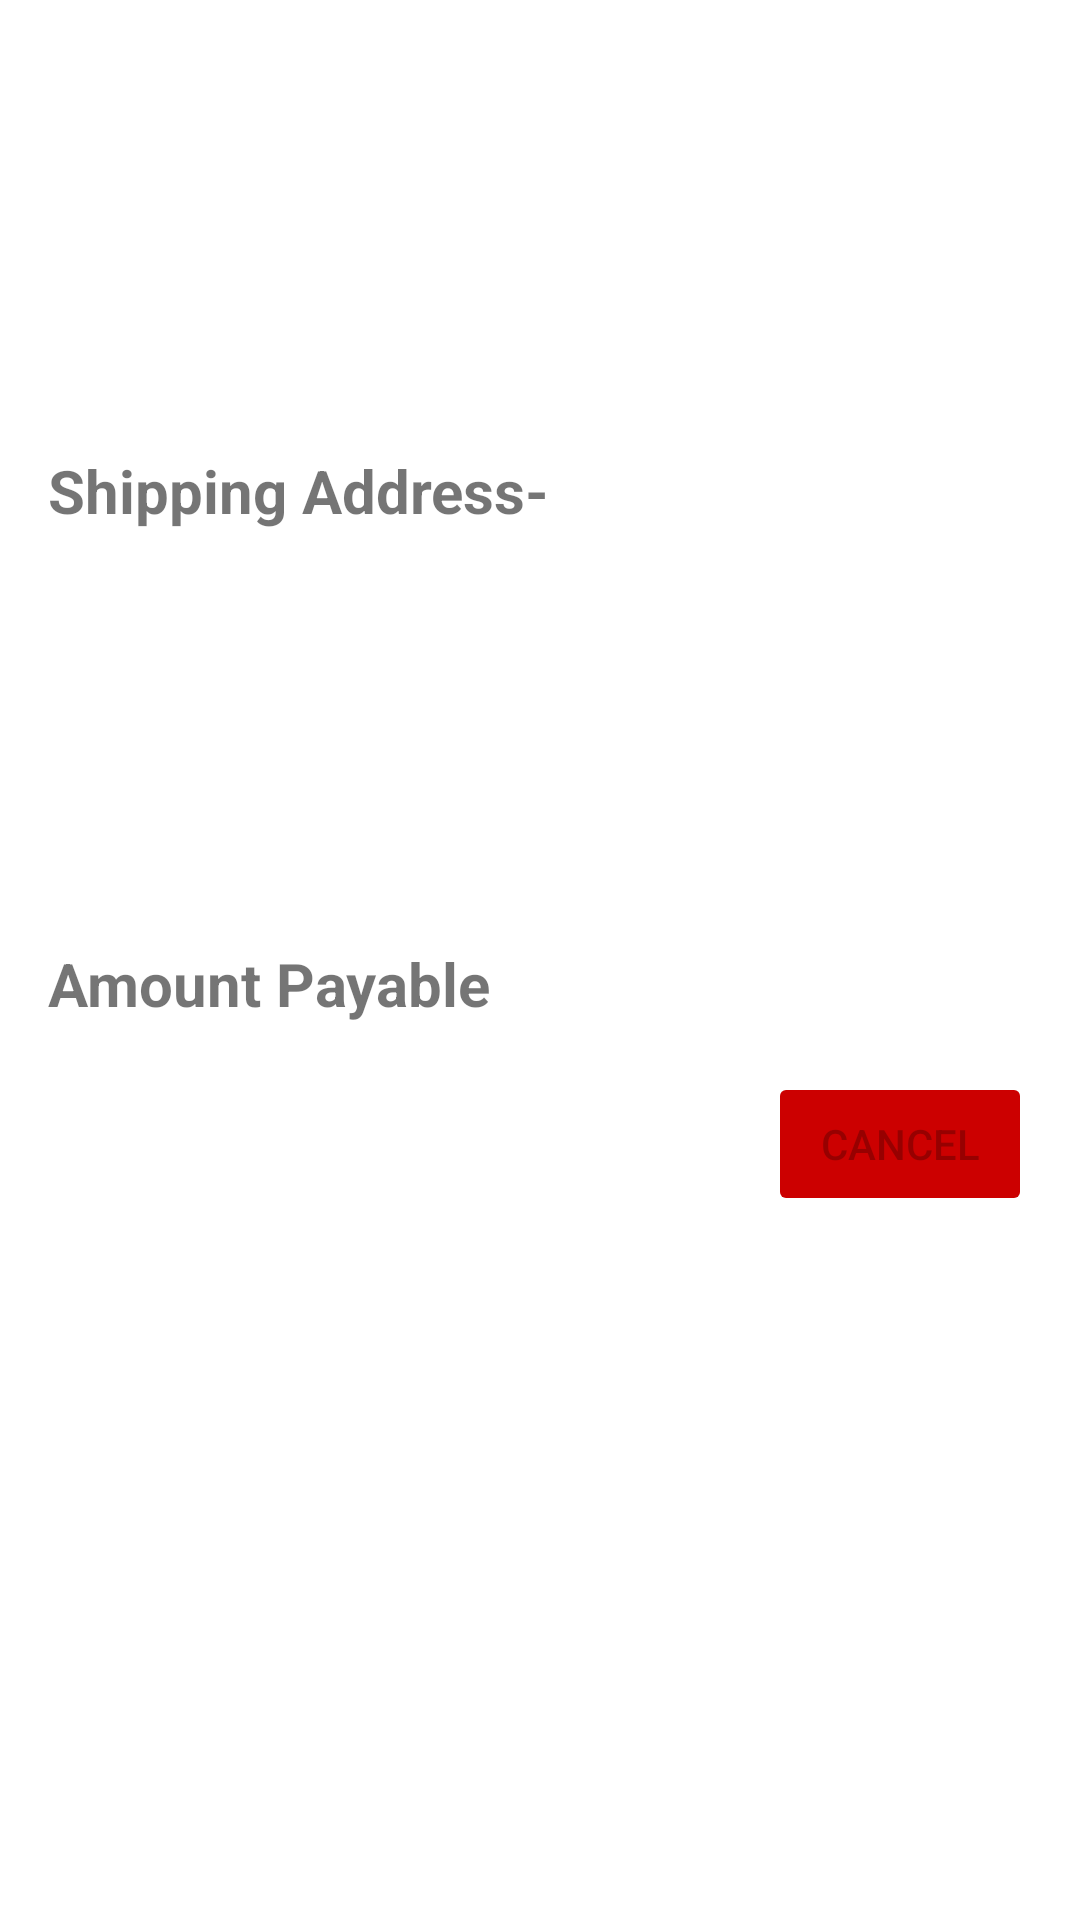

Here is an Android app screen rendered from its layout file. Give the layout XML and the strings, colors and styles it references.
<!-- AndroidManifest.xml: application theme Theme.ECommerceApp -->
<!-- res/layout/order_detail_fragment.xml -->
<?xml version="1.0" encoding="utf-8"?>
<layout xmlns:android="http://schemas.android.com/apk/res/android"
    xmlns:app="http://schemas.android.com/apk/res-auto"
    xmlns:tools="http://schemas.android.com/tools">

    <ScrollView
        android:layout_width="match_parent"
        android:layout_height="match_parent">


        <androidx.constraintlayout.widget.ConstraintLayout
            android:layout_width="match_parent"
            android:layout_height="wrap_content"
            tools:context=".ui.orderDetails.OrderDetailFragment">

            <TextView
                android:id="@+id/order_id_order_details"
                android:layout_width="wrap_content"
                android:layout_height="wrap_content"
                android:layout_marginStart="16dp"
                android:layout_marginTop="16dp"
                android:textSize="18sp"
                app:layout_constraintEnd_toEndOf="parent"
                app:layout_constraintStart_toStartOf="parent"
                app:layout_constraintTop_toTopOf="parent"
                tools:text="ORDER ID - 242947296534289375346" />

            <androidx.recyclerview.widget.RecyclerView
                android:id="@+id/products_recyclerView_order"
                android:layout_width="match_parent"
                android:layout_height="wrap_content"
                android:layout_marginTop="16dp"
                app:layoutManager="androidx.recyclerview.widget.LinearLayoutManager"
                app:layout_constraintEnd_toEndOf="parent"
                app:layout_constraintStart_toStartOf="parent"
                app:layout_constraintTop_toBottomOf="@id/order_id_order_details"
                tools:itemCount="3"
                tools:listitem="@layout/item_product_summary" />

            <TextView
                android:id="@+id/ordered_on_order"
                android:layout_width="wrap_content"
                android:layout_height="wrap_content"
                android:layout_marginTop="16dp"
                android:textSize="18sp"
                android:textStyle="bold"
                app:layout_constraintEnd_toEndOf="@id/order_id_order_details"
                app:layout_constraintStart_toStartOf="@id/order_id_order_details"
                app:layout_constraintTop_toBottomOf="@id/products_recyclerView_order"
                tools:text="Orderd on - 12:33 Pm 23/04/2021" />

            <TextView
                android:id="@+id/order_status_order"
                android:layout_width="wrap_content"
                android:layout_height="wrap_content"
                android:layout_marginTop="8dp"
                android:textSize="22sp"
                android:textStyle="bold"
                app:layout_constraintEnd_toEndOf="@id/order_id_order_details"
                app:layout_constraintStart_toStartOf="@id/order_id_order_details"
                app:layout_constraintTop_toBottomOf="@id/ordered_on_order"
                tools:text="Order Status - Placed" />

            <TextView
                android:id="@+id/address_label_order"
                android:layout_width="wrap_content"
                android:layout_height="wrap_content"
                android:layout_marginStart="16dp"
                android:layout_marginTop="16dp"
                android:text="@string/shipping_address"
                android:textSize="20sp"
                android:textStyle="bold"
                app:layout_constraintStart_toStartOf="parent"
                app:layout_constraintTop_toBottomOf="@id/order_status_order" />

            <TextView
                android:id="@+id/user_name_address_order"
                android:layout_width="wrap_content"
                android:layout_height="wrap_content"
                android:layout_marginStart="16dp"
                android:layout_marginTop="8dp"
                android:textSize="18sp"
                android:textStyle="bold"
                app:layout_constraintStart_toStartOf="@id/address_label_order"
                app:layout_constraintTop_toBottomOf="@id/address_label_order"
                tools:text="Gulshan Patidar" />

            <TextView
                android:id="@+id/house_and_street_address_order"
                android:layout_width="0dp"
                android:layout_height="wrap_content"
                android:layout_marginEnd="8dp"
                android:textSize="18sp"
                app:layout_constraintEnd_toEndOf="parent"
                app:layout_constraintStart_toStartOf="@id/user_name_address_order"
                app:layout_constraintTop_toBottomOf="@id/user_name_address_order"
                tools:text="House no. 5, ward no. 1,Near Ram Mandir" />

            <TextView
                android:id="@+id/city_pincode_address_order"
                android:layout_width="0dp"
                android:layout_height="wrap_content"
                android:layout_marginEnd="8dp"
                android:textSize="18sp"
                app:layout_constraintEnd_toEndOf="parent"
                app:layout_constraintStart_toStartOf="@id/house_and_street_address_order"
                app:layout_constraintTop_toBottomOf="@id/house_and_street_address_order"
                tools:text="Mandsaur, Madhya Pradesh 458778" />

            <TextView
                android:id="@+id/phone_number_address_order"
                android:layout_width="0dp"
                android:layout_height="wrap_content"
                android:layout_marginEnd="8dp"
                android:textSize="18sp"
                app:layout_constraintEnd_toEndOf="parent"
                app:layout_constraintStart_toStartOf="@id/user_name_address_order"
                app:layout_constraintTop_toBottomOf="@id/city_pincode_address_order"
                tools:text="7822888840" />

            <TextView
                android:id="@+id/total_amount_order_label"
                android:layout_width="wrap_content"
                android:layout_height="wrap_content"
                android:layout_marginStart="16dp"
                android:layout_marginTop="32dp"
                android:layout_marginBottom="32dp"
                android:text="@string/amount_payable"
                android:textSize="20sp"
                android:textStyle="bold"
                app:layout_constraintStart_toStartOf="parent"
                app:layout_constraintTop_toBottomOf="@id/phone_number_address_order"/>

            <TextView
                android:id="@+id/total_amount_order"
                android:layout_width="wrap_content"
                android:layout_height="wrap_content"
                android:layout_marginTop="32dp"
                android:layout_marginEnd="16dp"
                android:layout_marginBottom="32dp"
                android:textSize="20sp"
                android:textStyle="bold"
                app:layout_constraintEnd_toEndOf="parent"
                app:layout_constraintTop_toBottomOf="@id/phone_number_address_order"
                tools:text="1500" />

            <Button
                android:id="@+id/cancel_order_button"
                android:layout_width="wrap_content"
                android:layout_height="wrap_content"
                android:layout_marginTop="16dp"
                android:layout_marginEnd="16dp"
                app:layout_constraintEnd_toEndOf="parent"
                app:layout_constraintTop_toBottomOf="@id/total_amount_order"
                android:text="@string/cancelButton"
                android:enabled="false"
                android:backgroundTint="@android:color/holo_red_dark"/>

        </androidx.constraintlayout.widget.ConstraintLayout>

    </ScrollView>

</layout>
<!-- res/layout/item_product_summary.xml (included above) -->
<?xml version="1.0" encoding="utf-8"?>
<LinearLayout xmlns:android="http://schemas.android.com/apk/res/android"
    xmlns:tools="http://schemas.android.com/tools"
    android:id="@+id/product_item_cart"
    android:layout_width="match_parent"
    android:layout_height="wrap_content">

    <ImageView
        android:id="@+id/product_image_item_summary"
        android:layout_width="wrap_content"
        android:layout_height="115dp"
        android:layout_marginStart="8dp"
        android:layout_marginTop="8dp"
        android:layout_marginBottom="8dp"
        tools:srcCompat="@tools:sample/avatars" />


    <LinearLayout
        android:layout_width="match_parent"
        android:layout_height="match_parent"
        android:layout_marginStart="16dp"
        android:layout_marginEnd="16dp"
        android:orientation="vertical">

        <TextView
            android:id="@+id/product_name_item_summary"
            android:layout_width="wrap_content"
            android:layout_height="wrap_content"
            android:layout_marginTop="8dp"
            android:ellipsize="end"
            android:maxLines="1"
            android:textStyle="bold"
            tools:text="Raju Hatela" />

        <TextView
            android:id="@+id/product_price_item_summary"
            android:layout_width="wrap_content"
            android:layout_height="wrap_content"
            android:layout_marginTop="8dp"
            android:layout_marginBottom="8dp"
            android:textSize="16sp"
            tools:text="₹1000" />

        <TextView
            android:id="@+id/product_qty_item_summary"
            android:layout_width="wrap_content"
            android:layout_height="wrap_content"
            android:text="Qty - "
            android:textStyle="bold" />

        <Button
            android:id="@+id/reviewButton"
            android:layout_width="match_parent"
            android:layout_height="wrap_content"
            android:backgroundTint="#FF5722"
            android:text="@string/add_comment"
            tools:ignore="TouchTargetSizeCheck" />

    </LinearLayout>

</LinearLayout>
<!-- resources referenced by this layout -->
<resources>
  <string name="add_comment">Add Comment</string>
  <string name="amount_payable">Amount Payable</string>
  <string name="cancelButton">Cancel</string>
  <string name="shipping_address">Shipping Address-</string>
  <style name="Theme.ECommerceApp" parent="Theme.MaterialComponents.DayNight.DarkActionBar">
          
          <item name="colorPrimary">@color/purple_500</item>
          <item name="colorPrimaryVariant">@color/purple_700</item>
          <item name="colorOnPrimary">@color/white</item>
          
          <item name="colorSecondary">@color/teal_200</item>
          <item name="colorSecondaryVariant">@color/teal_700</item>
          <item name="colorOnSecondary">@color/black</item>
          <item name="windowActionBar">false</item>
          <item name="windowNoTitle">true</item>
          
          <item name="android:statusBarColor" tools:targetApi="l">?attr/colorPrimaryVariant</item>
          
      </style>
  <color name="purple_500">#FF6200EE</color>
  <color name="purple_700">#FF3700B3</color>
  <color name="white">#FFFFFFFF</color>
  <color name="teal_200">#FF03DAC5</color>
  <color name="teal_700">#FF018786</color>
  <color name="black">#FF000000</color>
</resources>
